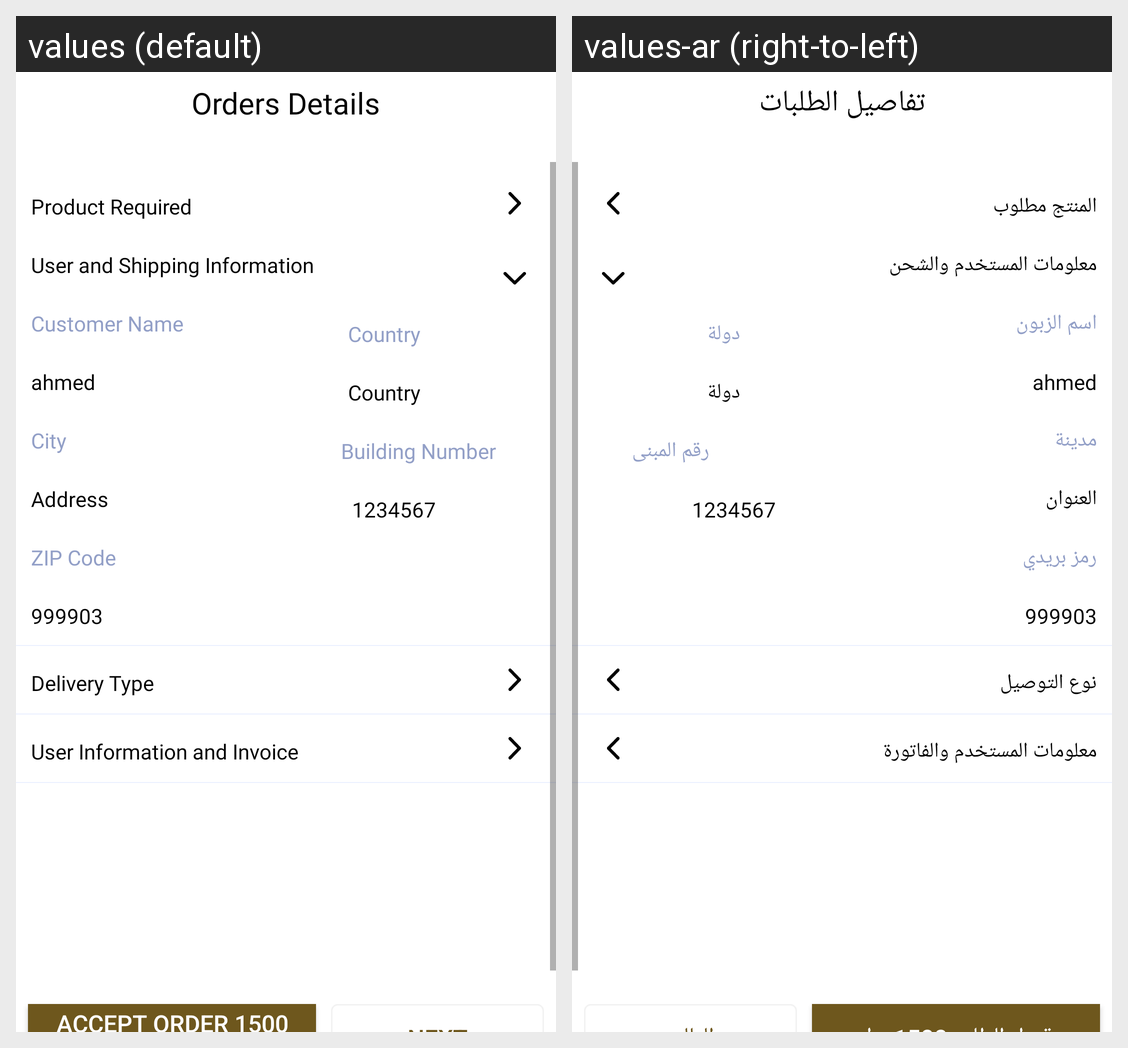

This grid shows one Android layout under two languages. Give, for every string resource on the screen, its name, the default text and each shown locale's text.
Android screen res/layout/order_details_user_info.xml rendered under 2 locales, left to right: values (default), values-ar (right-to-left). Device: Nexus 5 (rendered at 1080×1920; each locale shown at half size, 540×960, under a caption strip naming it); theme Theme.HamaVendor.
Strings drawn on this screen, with the default value and each locale's value (text and hints the layout hard-codes, and strings that could not be matched under every locale, appear in the picture but are not listed):

yuyuu
  values: Orders Details
  values-ar: تفاصيل الطلبات

yuyuyuy
  values: Product Required
  values-ar: المنتج مطلوب

user
  values: User and Shipping Information
  values-ar: معلومات المستخدم والشحن

Customer_Name
  values: Customer Name
  values-ar: اسم الزبون

Country
  values: Country
  values-ar: دولة

City
  values: City
  values-ar: مدينة

Building_Number
  values: Building Number
  values-ar: رقم المبنى

address
  values: Address
  values-ar: العنوان

ZIP_Code
  values: ZIP Code
  values-ar: رمز بريدي

hlhl
  values: Delivery Type
  values-ar: نوع التوصيل

hkhkho
  values: User Information and Invoice
  values-ar: معلومات المستخدم والفاتورة
